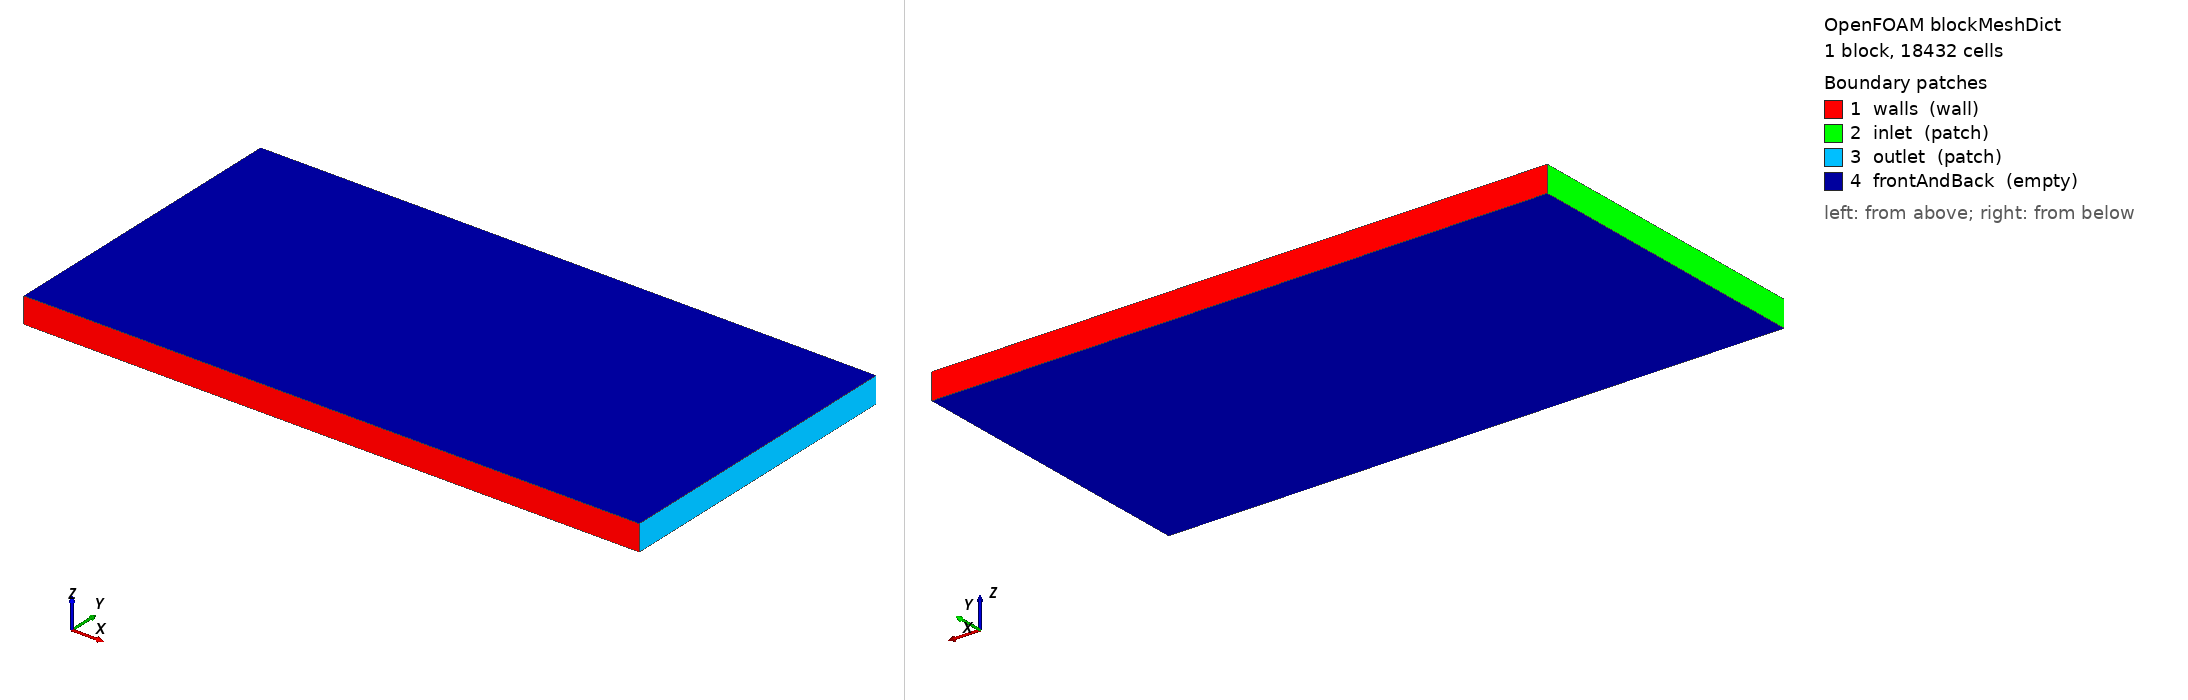

OpenFOAM case: the mesh blockMesh builds from blockMeshDict, 1 block(s), 18432 cells. Boundary patches (legend numbers): 1 walls (wall), 2 inlet (patch), 3 outlet (patch), 4 frontAndBack (empty). Left view from above one corner, right view from below the opposite corner. Boundary conditions: 4 field file(s) under 0/; 4 of 4 drawn patches have an entry in a shipped field file.

=== system/blockMeshDict ===
FoamFile
{
 version 2.0;
 format ascii;
 class dictionary;
 object blockMeshDict;
}
convertToMeters 1;
vertices
(
 (0 0 0) (0.024 0 0) (0.024 0.012 0) (0 0.012 0)
 (0 0 0.001) (0.024 0 0.001) (0.024 0.012 0.001) (0 0.012 0.001)
);
blocks (hex (0 1 2 3 4 5 6 7) (192 96 1) simpleGrading (1 1 1));
edges ();
boundary
(
 walls { type wall; faces ((0 1 5 4) (3 7 6 2)); }
 inlet { type patch; faces ((0 4 7 3)); }
 outlet { type patch; faces ((1 2 6 5)); }
 frontAndBack { type empty; faces ((0 3 2 1) (4 5 6 7)); }
);
mergePatchPairs ();


=== system/controlDict ===
FoamFile
{
 version 2.0;
 format ascii;
 class dictionary;
 object controlDict;
}
application lbm_solver;
startFrom startTime;
startTime 0;
stopAt endTime;
endTime 0.75;
deltaT 0.0000625;
writeControl timeStep;
writeInterval 600;
writeFormat ascii;


=== 0/U ===
FoamFile
{
 version 2.0;
 format ascii;
 class volVectorField;
 location "0";
 object U;
}
dimensions [0 1 -1 0 0 0 0];
internalField uniform (0 0 0);
boundaryField
{
 walls { type fixedValue; value uniform (0 0 0); }
 inlet { type fixedValue; value uniform (0.03 0 0); }
 outlet { type zeroGradient; }
 frontAndBack { type empty; }
}


=== 0/p ===
FoamFile
{
 version 2.0;
 format ascii;
 class volScalarField;
 location "0";
 object p;
}
dimensions [1 -1 -2 0 0 0 0];
internalField uniform 0;
boundaryField
{
 walls { type zeroGradient; }
 inlet { type zeroGradient; }
 outlet { type fixedValue; value uniform 0; }
 frontAndBack { type empty; }
}


=== 0/porosity ===
FoamFile
{
 version 2.0;
 format ascii;
 class volScalarField;
 location "0";
 object porosity;
}
dimensions [0 0 0 0 0 0 0];
internalField uniform 1;
boundaryField
{
 walls { type zeroGradient; }
 inlet { type zeroGradient; }
 outlet { type zeroGradient; }
 frontAndBack { type empty; }
}


=== 0/solid ===
FoamFile
{
 version 2.0;
 format ascii;
 class volScalarField;
 location "0";
 object solid;
}
dimensions [0 0 0 0 0 0 0];
internalField uniform 0;
boundaryField
{
 walls { type zeroGradient; }
 inlet { type zeroGradient; }
 outlet { type zeroGradient; }
 frontAndBack { type empty; }
}
